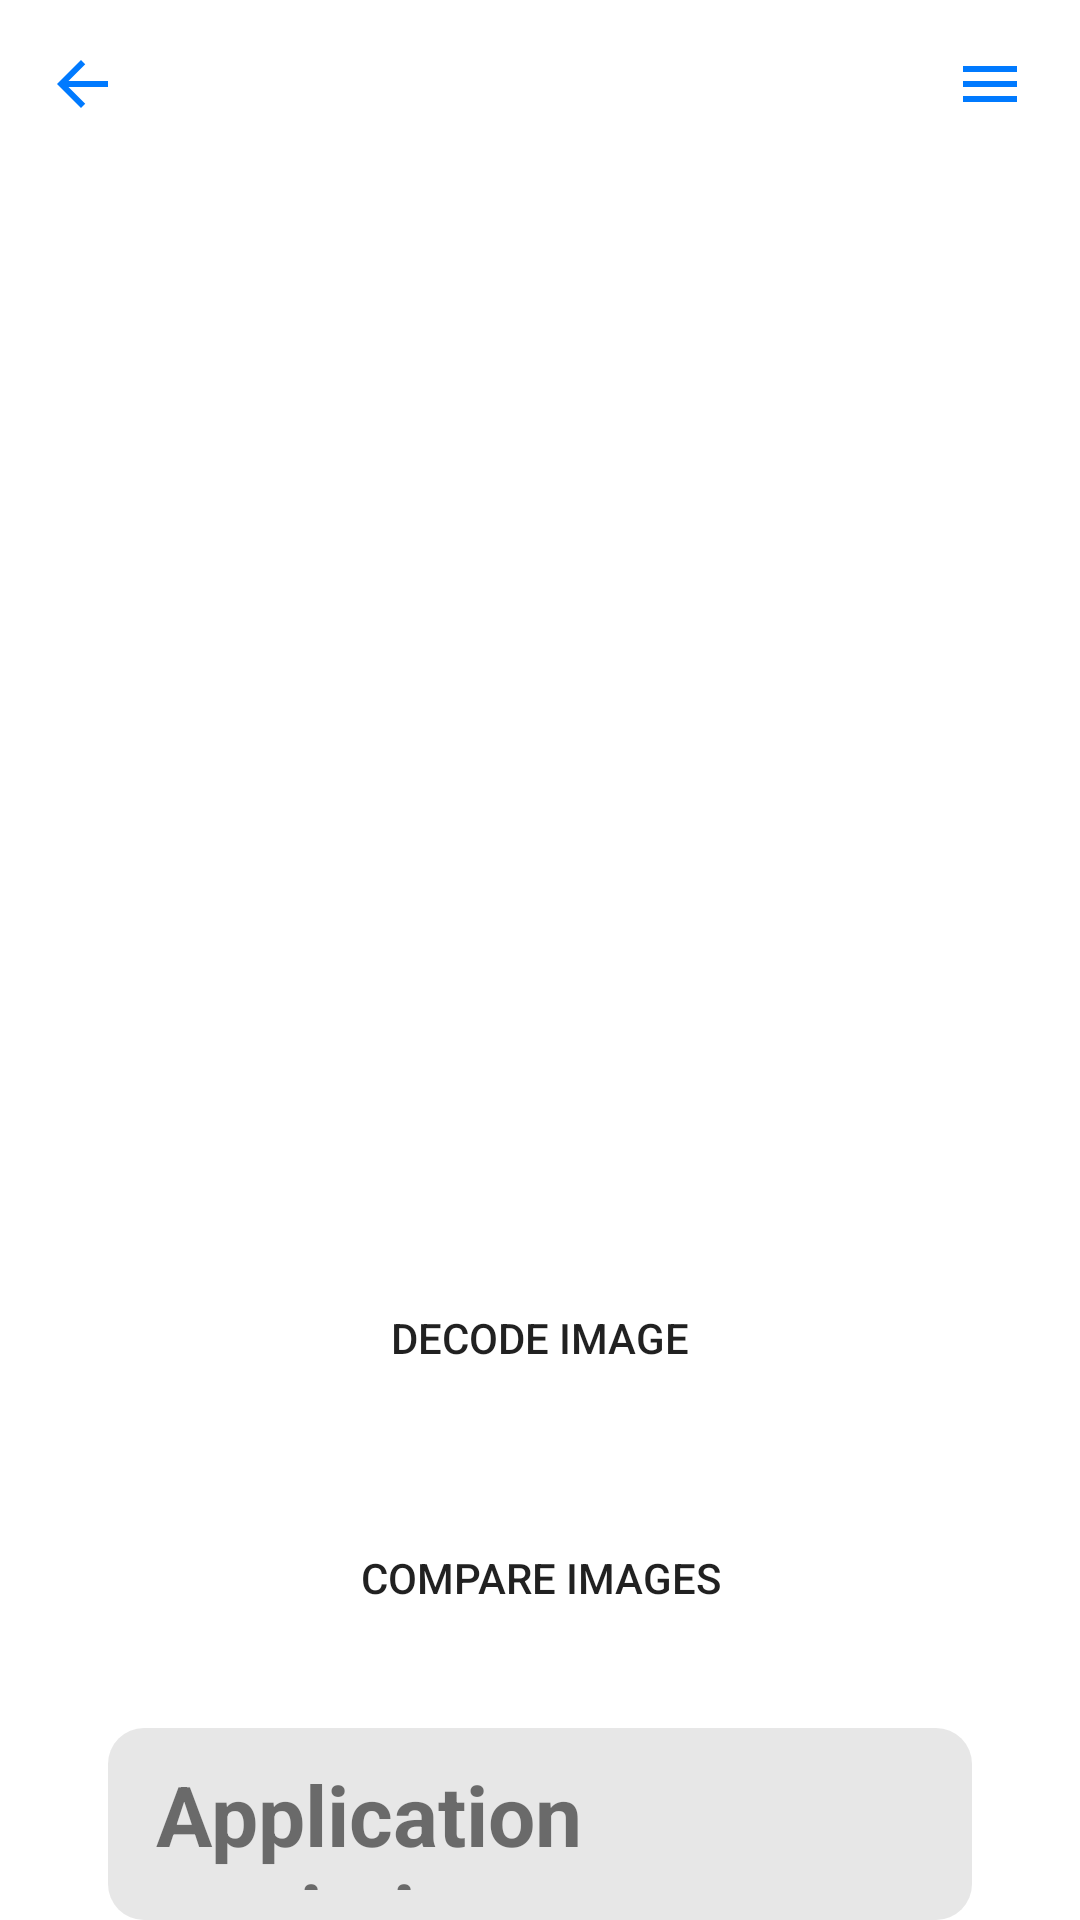

This screen was rendered from an Android layout file. Write that file and the resources it references.
<!-- AndroidManifest.xml: application theme Theme.App -->
<!-- res/layout/decode_image.xml -->
<?xml version="1.0" encoding="utf-8"?>
<layout xmlns:android="http://schemas.android.com/apk/res/android">
    <data>
        <variable
            name="photo"
            type="com.example.app.network.MedicalImage" />
    </data>

    <LinearLayout
        android:orientation="vertical"
        android:layout_width="match_parent"
        android:layout_height="match_parent">

        <androidx.appcompat.widget.Toolbar
            android:id="@+id/toolbar"
            android:layout_width="match_parent"
            android:layout_height="?attr/actionBarSize"
            android:background="?attr/colorOnPrimary">

            <ImageButton
                android:id="@+id/back_button"
                android:layout_width="wrap_content"
                android:layout_height="wrap_content"
                android:background="@android:color/transparent"
                android:src="@drawable/ic_back" />

            <ImageButton
                android:id="@+id/menu_button"
                android:layout_width="wrap_content"
                android:layout_height="wrap_content"
                android:background="@android:color/transparent"
                android:layout_gravity="end"
                android:paddingEnd="18dp"
                android:src="@drawable/ic_menu" />

        </androidx.appcompat.widget.Toolbar>

        <Space
            android:layout_width="match_parent"
            android:layout_height="20dp"/>

        <ImageView
            android:id="@+id/encoded_image"
            android:layout_width="320dp"
            android:layout_height="320dp"
            android:layout_gravity="center_horizontal"
            android:scaleType="fitXY"/>

        <Space
            android:layout_width="match_parent"
            android:layout_height="20dp"/>

        <Button
            android:id="@+id/decode_button"
            android:layout_width="320dp"
            android:layout_height="60dp"
            android:layout_gravity="center_horizontal"
            android:background="@drawable/button_background"
            android:text="@string/decode_button" />

        <Space
            android:layout_width="match_parent"
            android:layout_height="20dp"/>

        <Button
            android:id="@+id/compare_button"
            android:layout_width="320dp"
            android:layout_height="60dp"
            android:layout_gravity="center_horizontal"
            android:background="@drawable/button_background"
            android:text="@string/compare_button" />

        <Space
            android:layout_width="match_parent"
            android:layout_height="20dp"/>

        <FrameLayout
            android:layout_width="match_parent"
            android:layout_height="wrap_content"
            android:layout_marginStart="36dp"
            android:layout_marginEnd="36dp"
            android:paddingTop="10dp"
            android:paddingBottom="10dp"
            android:background="@drawable/statistics_background">

            <LinearLayout
                android:layout_width="match_parent"
                android:layout_height="wrap_content"
                android:orientation="vertical"
                android:paddingStart="16dp"
                android:paddingEnd="16dp">

                <TextView
                    android:id="@+id/statistics_title"
                    android:layout_width="wrap_content"
                    android:layout_height="wrap_content"
                    android:text="Application statistics"
                    android:textSize="28sp"
                    android:textStyle="bold" />

                <TextView
                    android:id="@+id/statistics_memory"
                    android:layout_width="wrap_content"
                    android:layout_height="wrap_content"
                    android:text="Memory Usage:"
                    android:textSize="22sp"
                    android:textStyle="bold" />

                <TextView
                    android:id="@+id/statistics_time"
                    android:layout_width="wrap_content"
                    android:layout_height="wrap_content"
                    android:text="Encoding Time:"
                    android:textSize="22sp"
                    android:textStyle="bold" />

                <TextView
                    android:id="@+id/statistics_cpu"
                    android:layout_width="wrap_content"
                    android:layout_height="wrap_content"
                    android:text="CPU Usage:"
                    android:textSize="22sp"
                    android:textStyle="bold" />

            </LinearLayout>
        </FrameLayout>
    </LinearLayout>
</layout>
<!-- resources referenced by this layout -->
<resources>
  <!-- drawable ic_back (drawable) -->
  <vector xmlns:android="http://schemas.android.com/apk/res/android"
      android:width="24dp"
      android:height="24dp"
      android:viewportWidth="24.0"
      android:viewportHeight="24.0">
  
      <path
          android:fillColor="#007aff"
          android:pathData="M20,11H6.83l5.59,-5.59L11,4l-8,8l8,8l1.41,-1.41L6.83,13H20v-2z" />
  </vector>
  <!-- drawable ic_menu (drawable) -->
  <vector xmlns:android="http://schemas.android.com/apk/res/android"
      android:width="24dp"
      android:height="24dp"
      android:viewportWidth="24"
      android:viewportHeight="24">
      <path
          android:fillColor="#007aff"
          android:pathData="M3,6H21V8H3V6M3,11H21V13H3V11M3,16H21V18H3V16Z" />
  </vector>
  <!-- drawable statistics_background (drawable) -->
  <?xml version="1.0" encoding="utf-8"?>
  <layer-list xmlns:android="http://schemas.android.com/apk/res/android">
      <item>
          <shape android:shape="rectangle">
              <solid android:color="#20444444" />
              <corners android:radius="12dp" />
          </shape>
      </item>
  </layer-list>
  <string name="compare_button">Compare images</string>
  <string name="decode_button">Decode image</string>
  <style name="Theme.App" parent="Theme.MaterialComponents.DayNight.NoActionBar">
          <item name="colorPrimary">#007aff</item>
          <item name="colorPrimaryVariant">#444654</item>
          <item name="colorOnPrimary">@color/white</item>
          <item name="colorSecondary">@color/teal_200</item>
          <item name="colorSecondaryVariant">@color/teal_700</item>
          <item name="colorOnSecondary">@color/black</item>
          <item name="android:statusBarColor">?attr/colorPrimary</item>
      </style>
  <!-- not gathered from this repository: default colours our renderer supplied (Android Studio template values) -->
  <color name="teal_200">#FF03DAC5</color>
  <color name="teal_700">#FF018786</color>
  <color name="black">#FF000000</color>
  <color name="white">#FFFFFFFF</color>
</resources>
